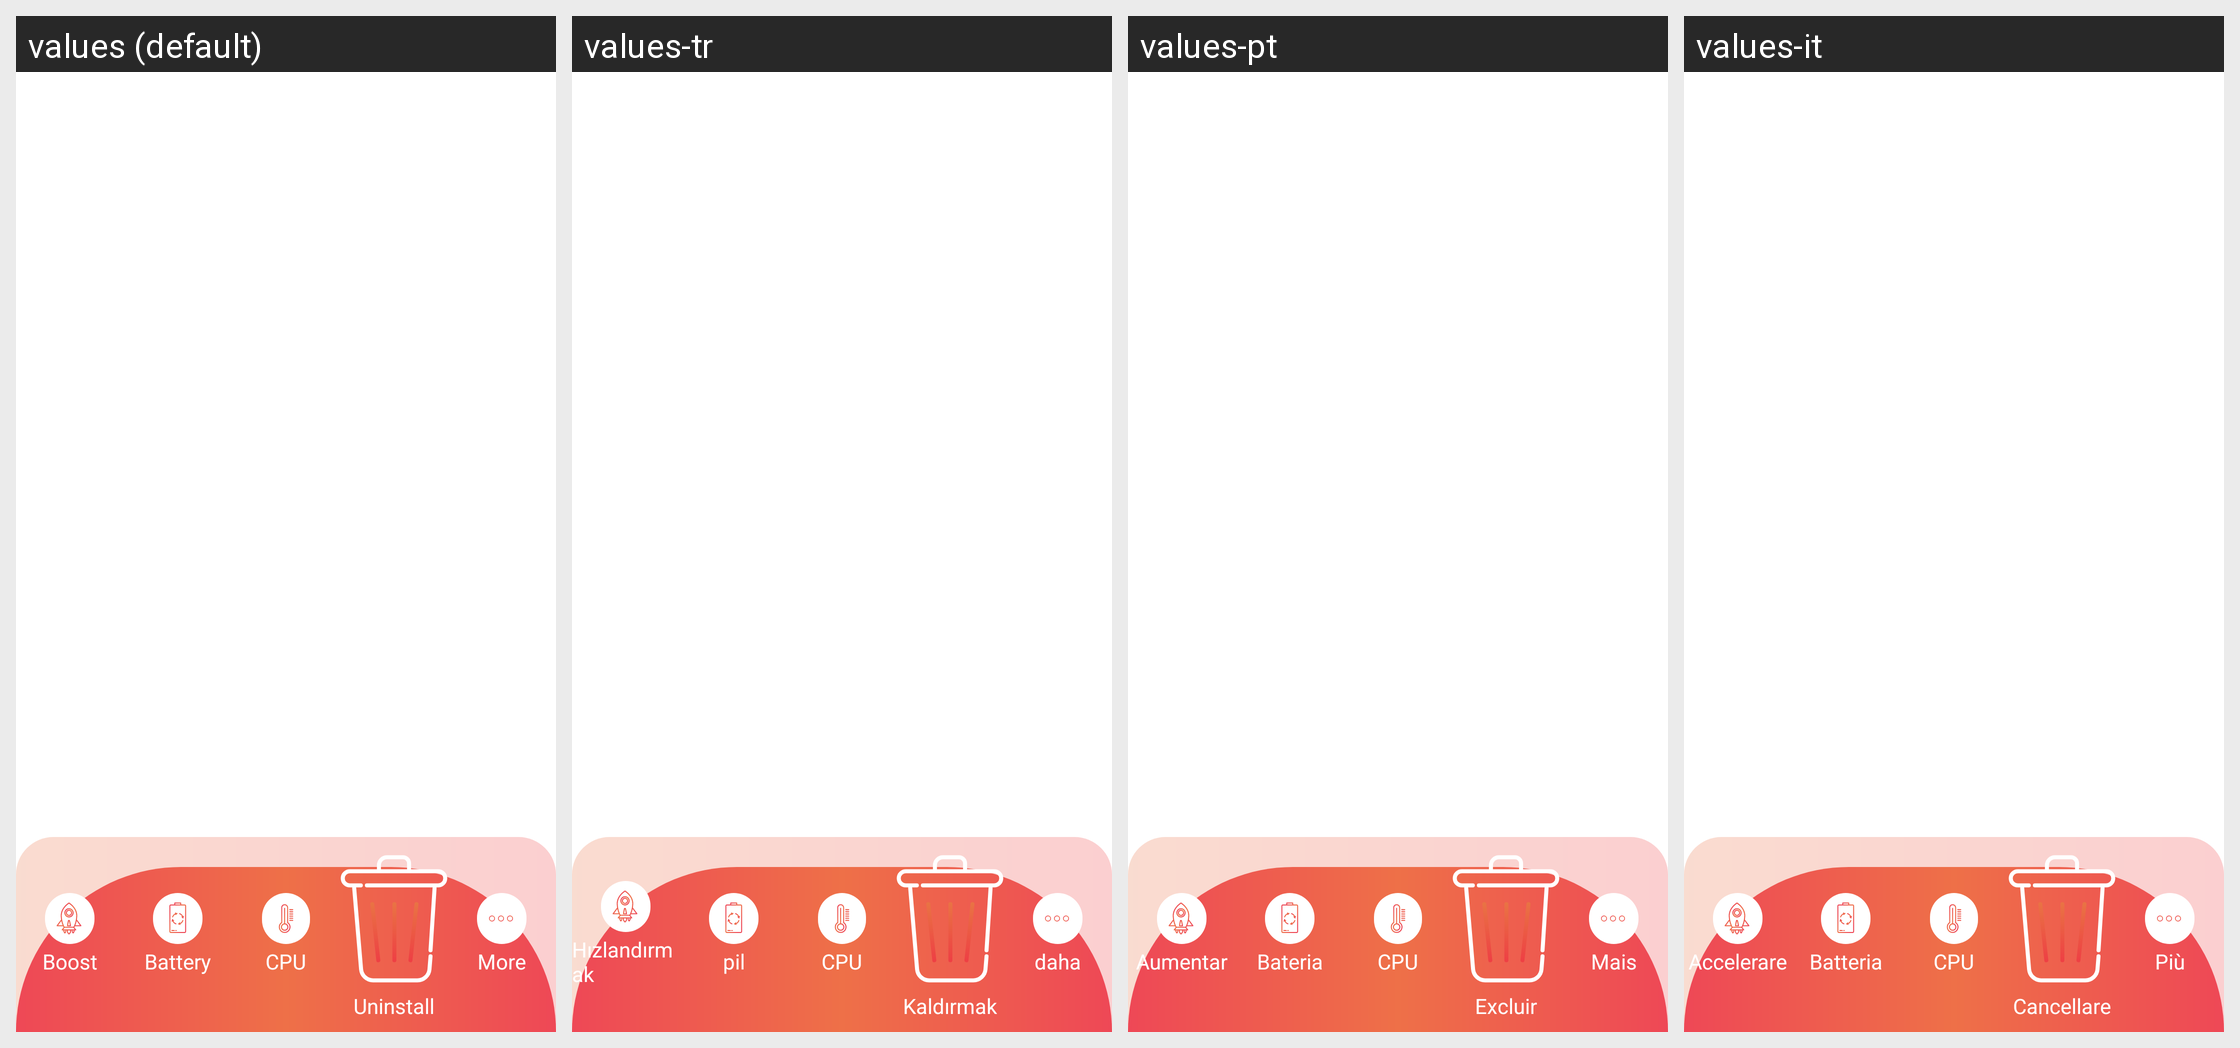

Translations of the strings shown on this Android screen, per locale in the grid:
Android screen res/layout/custom_expandable_layout.xml rendered under 4 locales, left to right: values (default), values-tr, values-pt, values-it. Device: Nexus 5 (rendered at 1080×1920; each locale shown at half size, 540×960, under a caption strip naming it); theme Theme.SuperCleanerPhoneMaster.
Other locales in the repository, not shown: values-ar, values-de, values-es, values-fa, values-fr, values-iw, values-ru, values-th, values-vi.
Strings drawn on this screen, with the default value and each locale's value (text and hints the layout hard-codes, and strings that could not be matched under every locale, appear in the picture but are not listed):

boost_notification
  values: Boost
  values-tr: Hızlandırmak
  values-pt: Aumentar
  values-it: Accelerare

energy_saving_notify
  values: Battery
  values-tr: pil
  values-pt: Bateria
  values-it: Batteria

cpu
  values: CPU
  values-tr: CPU
  values-pt: CPU
  values-it: CPU

delete
  values: Uninstall
  values-tr: Kaldırmak
  values-pt: Excluir
  values-it: Cancellare

others
  values: More
  values-tr: daha
  values-pt: Mais
  values-it: Più
